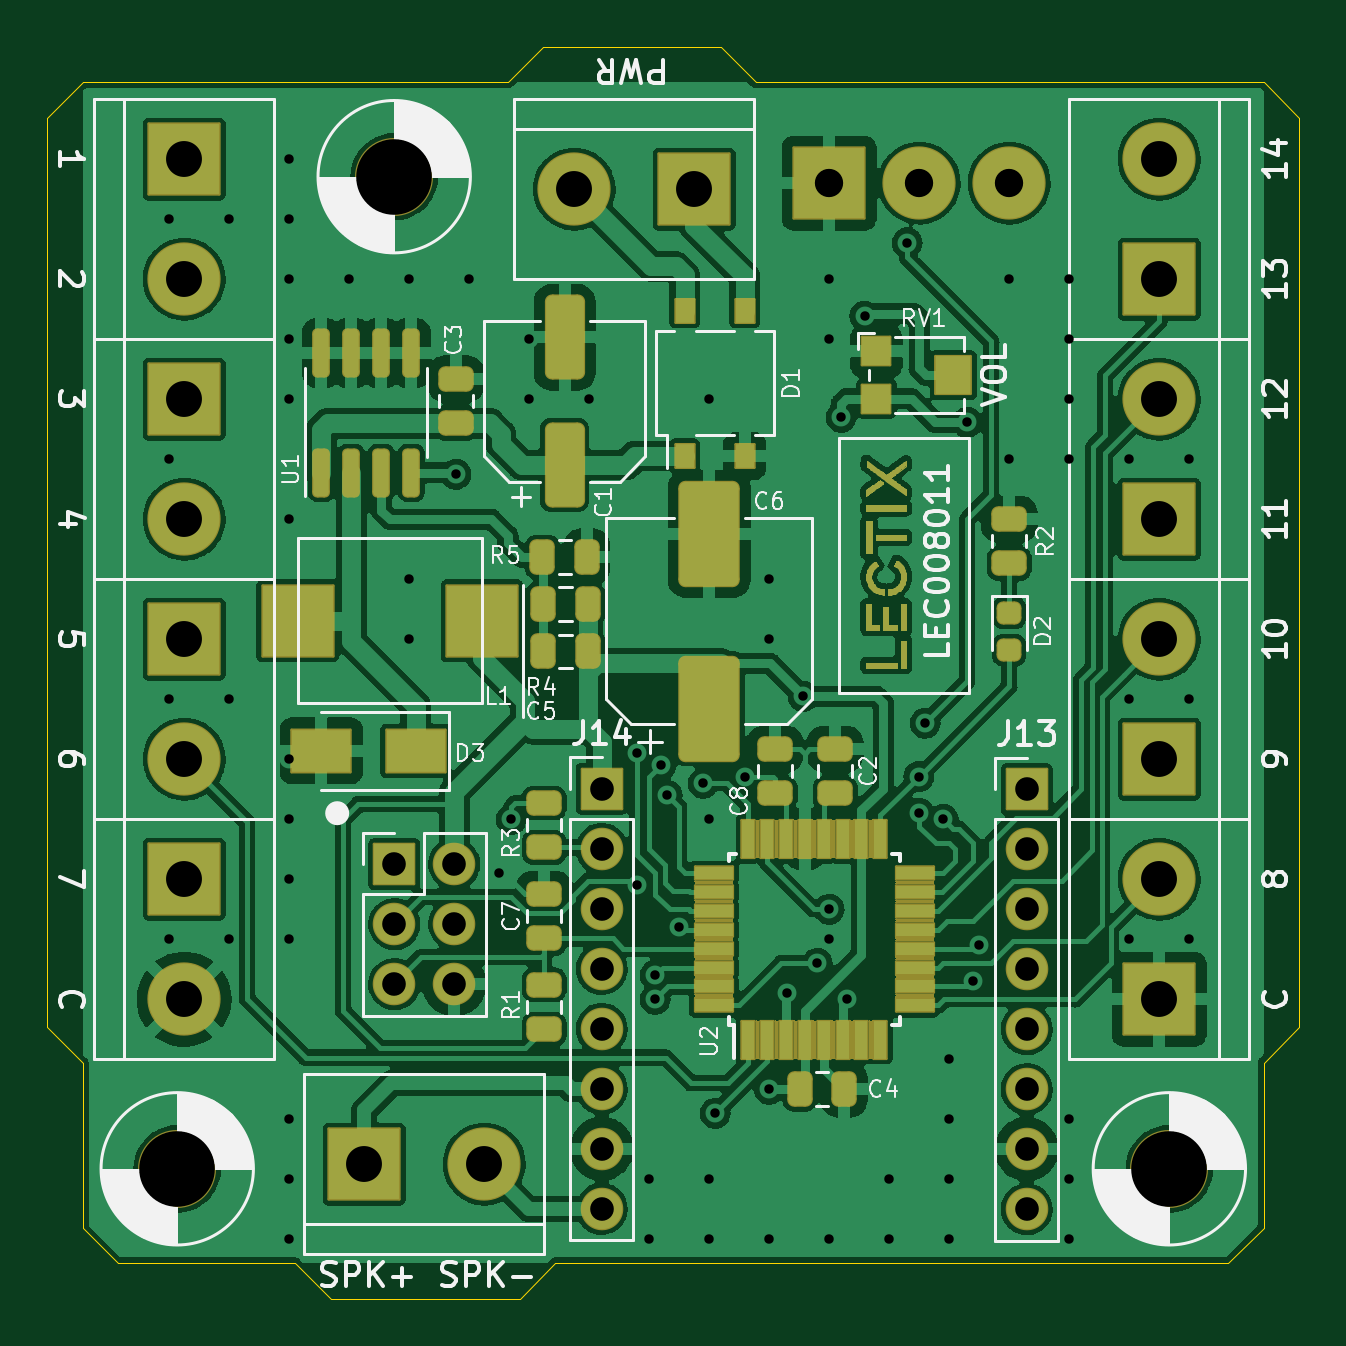
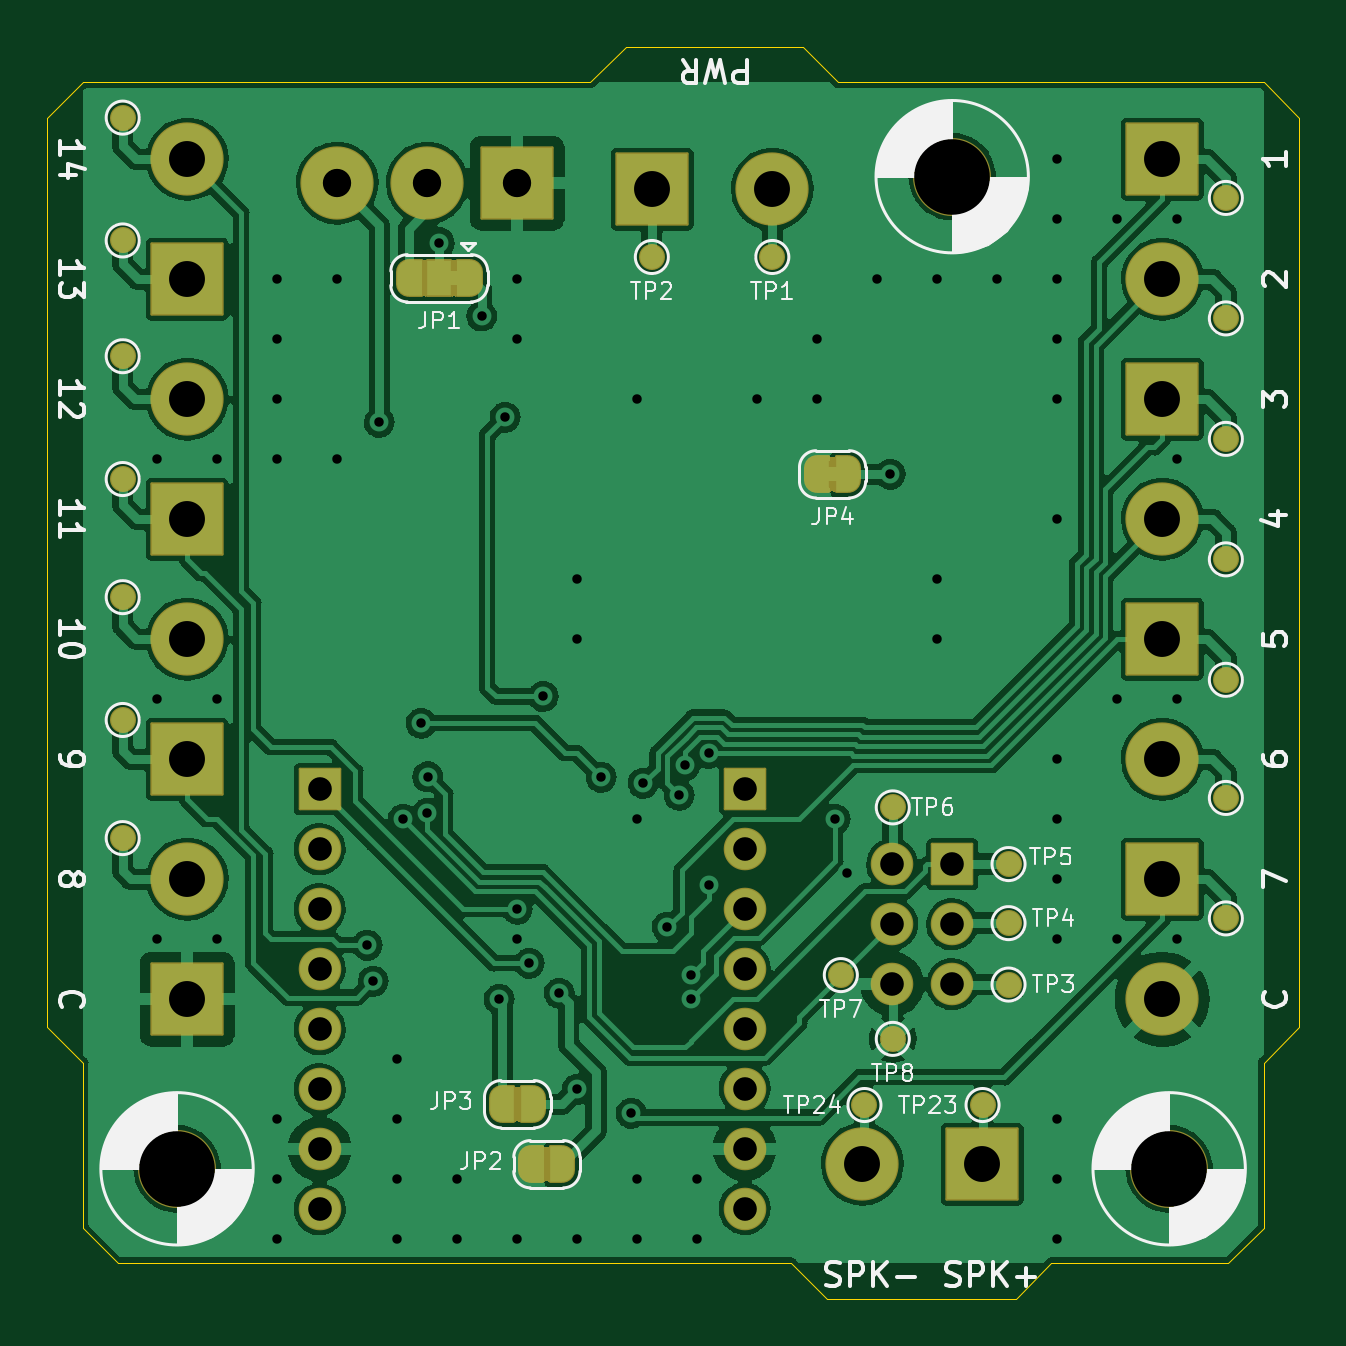
Circuit board: 10 layer files. Board 53.0 x 53.0 mm.
- bottom_copper: LEC008011-CuBottom.gbl (257649 bytes)
- top_copper: LEC008011-CuTop.gtl (348738 bytes)
- outline: LEC008011-EdgeCuts.gm1 (1604 bytes)
- bottom_mask: LEC008011-MaskBottom.gbs (12940 bytes)
- top_mask: LEC008011-MaskTop.gts (89553 bytes)
- paste: LEC008011-PasteBottom.gbp (546 bytes)
- paste: LEC008011-PasteTop.gtp (4643 bytes)
- bottom_silk: LEC008011-SilkBottom.gbo (29446 bytes)
- top_silk: LEC008011-SilkTop.gto (40729 bytes)
- drill: LEC008011.drl (2657 bytes)

=== bottom_copper: LEC008011-CuBottom.gbl (257649 bytes, source omitted) ===
=== top_copper: LEC008011-CuTop.gtl (348738 bytes, source omitted) ===
=== outline: LEC008011-EdgeCuts.gm1 ===
G04 #@! TF.GenerationSoftware,KiCad,Pcbnew,6.0.9-8da3e8f707~116~ubuntu20.04.1*
G04 #@! TF.CreationDate,2023-04-24T17:25:30+00:00*
G04 #@! TF.ProjectId,LEC008011,4c454330-3038-4303-9131-2e6b69636164,rev?*
G04 #@! TF.SameCoordinates,Original*
G04 #@! TF.FileFunction,Profile,NP*
%FSLAX46Y46*%
G04 Gerber Fmt 4.6, Leading zero omitted, Abs format (unit mm)*
G04 Created by KiCad (PCBNEW 6.0.9-8da3e8f707~116~ubuntu20.04.1) date 2023-04-24 17:25:30*
%MOMM*%
%LPD*%
G01*
G04 APERTURE LIST*
G04 #@! TA.AperFunction,Profile*
%ADD10C,0.050000*%
G04 #@! TD*
G04 APERTURE END LIST*
D10*
X70000000Y-93500000D02*
X70000000Y-86500000D01*
X79000000Y-95000000D02*
X71500000Y-95000000D01*
X121500000Y-46500000D02*
X120000000Y-45000000D01*
X98500000Y-45000000D02*
X120000000Y-45000000D01*
X120000000Y-93500000D02*
X118500000Y-95000000D01*
X68500000Y-46500000D02*
X68500000Y-85000000D01*
X68500000Y-85000000D02*
X70000000Y-86500000D01*
X70000000Y-45000000D02*
X88000000Y-45000000D01*
X70000000Y-93500000D02*
X71500000Y-95000000D01*
X98500000Y-45000000D02*
X97000000Y-43500000D01*
X80500000Y-96500000D02*
X88500000Y-96500000D01*
X121500000Y-47500000D02*
X121500000Y-46500000D01*
X88500000Y-96500000D02*
X90000000Y-95000000D01*
X120000000Y-86500000D02*
X121500000Y-85000000D01*
X121500000Y-85000000D02*
X121500000Y-47500000D01*
X97000000Y-43500000D02*
X89500000Y-43500000D01*
X120000000Y-86500000D02*
X120000000Y-93500000D01*
X89500000Y-43500000D02*
X88000000Y-45000000D01*
X118500000Y-95000000D02*
X90000000Y-95000000D01*
X79000000Y-95000000D02*
X80500000Y-96500000D01*
X70000000Y-45000000D02*
X68500000Y-46500000D01*
M02*

=== bottom_mask: LEC008011-MaskBottom.gbs (12940 bytes, source omitted) ===
=== top_mask: LEC008011-MaskTop.gts (89553 bytes, source omitted) ===
=== paste: LEC008011-PasteBottom.gbp ===
G04 #@! TF.GenerationSoftware,KiCad,Pcbnew,6.0.9-8da3e8f707~116~ubuntu20.04.1*
G04 #@! TF.CreationDate,2023-04-24T17:25:30+00:00*
G04 #@! TF.ProjectId,LEC008011,4c454330-3038-4303-9131-2e6b69636164,rev?*
G04 #@! TF.SameCoordinates,Original*
G04 #@! TF.FileFunction,Paste,Bot*
G04 #@! TF.FilePolarity,Positive*
%FSLAX46Y46*%
G04 Gerber Fmt 4.6, Leading zero omitted, Abs format (unit mm)*
G04 Created by KiCad (PCBNEW 6.0.9-8da3e8f707~116~ubuntu20.04.1) date 2023-04-24 17:25:30*
%MOMM*%
%LPD*%
G01*
G04 APERTURE LIST*
G04 APERTURE END LIST*
M02*

=== paste: LEC008011-PasteTop.gtp ===
G04 #@! TF.GenerationSoftware,KiCad,Pcbnew,6.0.9-8da3e8f707~116~ubuntu20.04.1*
G04 #@! TF.CreationDate,2023-04-24T17:25:30+00:00*
G04 #@! TF.ProjectId,LEC008011,4c454330-3038-4303-9131-2e6b69636164,rev?*
G04 #@! TF.SameCoordinates,Original*
G04 #@! TF.FileFunction,Paste,Top*
G04 #@! TF.FilePolarity,Positive*
%FSLAX46Y46*%
G04 Gerber Fmt 4.6, Leading zero omitted, Abs format (unit mm)*
G04 Created by KiCad (PCBNEW 6.0.9-8da3e8f707~116~ubuntu20.04.1) date 2023-04-24 17:25:30*
%MOMM*%
%LPD*%
G01*
G04 APERTURE LIST*
G04 Aperture macros list*
%AMRoundRect*
0 Rectangle with rounded corners*
0 $1 Rounding radius*
0 $2 $3 $4 $5 $6 $7 $8 $9 X,Y pos of 4 corners*
0 Add a 4 corners polygon primitive as box body*
4,1,4,$2,$3,$4,$5,$6,$7,$8,$9,$2,$3,0*
0 Add four circle primitives for the rounded corners*
1,1,$1+$1,$2,$3*
1,1,$1+$1,$4,$5*
1,1,$1+$1,$6,$7*
1,1,$1+$1,$8,$9*
0 Add four rect primitives between the rounded corners*
20,1,$1+$1,$2,$3,$4,$5,0*
20,1,$1+$1,$4,$5,$6,$7,0*
20,1,$1+$1,$6,$7,$8,$9,0*
20,1,$1+$1,$8,$9,$2,$3,0*%
G04 Aperture macros list end*
%ADD10RoundRect,0.243750X0.456250X-0.243750X0.456250X0.243750X-0.456250X0.243750X-0.456250X-0.243750X0*%
%ADD11RoundRect,0.243750X-0.243750X-0.456250X0.243750X-0.456250X0.243750X0.456250X-0.243750X0.456250X0*%
%ADD12RoundRect,0.250000X1.000000X-1.950000X1.000000X1.950000X-1.000000X1.950000X-1.000000X-1.950000X0*%
%ADD13RoundRect,0.218750X-0.256250X0.218750X-0.256250X-0.218750X0.256250X-0.218750X0.256250X0.218750X0*%
%ADD14R,0.550000X1.600000*%
%ADD15R,1.600000X0.550000*%
%ADD16R,1.200000X1.200000*%
%ADD17R,1.500000X1.600000*%
%ADD18RoundRect,0.243750X0.243750X0.456250X-0.243750X0.456250X-0.243750X-0.456250X0.243750X-0.456250X0*%
%ADD19R,2.500000X1.800000*%
%ADD20R,3.000000X3.000000*%
%ADD21RoundRect,0.162500X0.162500X-0.825000X0.162500X0.825000X-0.162500X0.825000X-0.162500X-0.825000X0*%
%ADD22RoundRect,0.250000X0.550000X-1.500000X0.550000X1.500000X-0.550000X1.500000X-0.550000X-1.500000X0*%
%ADD23R,0.800000X1.000000*%
G04 APERTURE END LIST*
D10*
G04 #@! TO.C,C2*
X101854000Y-75105500D03*
X101854000Y-73230500D03*
G04 #@! TD*
G04 #@! TO.C,C3*
X85800000Y-59437500D03*
X85800000Y-57562500D03*
G04 #@! TD*
D11*
G04 #@! TO.C,C4*
X100360000Y-87630000D03*
X102235000Y-87630000D03*
G04 #@! TD*
D12*
G04 #@! TO.C,C6*
X96520000Y-71518000D03*
X96520000Y-64118000D03*
G04 #@! TD*
D10*
G04 #@! TO.C,C7*
X89535000Y-81250000D03*
X89535000Y-79375000D03*
G04 #@! TD*
D13*
G04 #@! TO.C,D2*
X109220000Y-67460000D03*
X109220000Y-69035000D03*
G04 #@! TD*
D10*
G04 #@! TO.C,R1*
X89535000Y-85090000D03*
X89535000Y-83215000D03*
G04 #@! TD*
G04 #@! TO.C,R2*
X109220000Y-65375000D03*
X109220000Y-63500000D03*
G04 #@! TD*
D14*
G04 #@! TO.C,U2*
X98165000Y-85530000D03*
X98965000Y-85530000D03*
X99765000Y-85530000D03*
X100565000Y-85530000D03*
X101365000Y-85530000D03*
X102165000Y-85530000D03*
X102965000Y-85530000D03*
X103765000Y-85530000D03*
D15*
X105215000Y-84080000D03*
X105215000Y-83280000D03*
X105215000Y-82480000D03*
X105215000Y-81680000D03*
X105215000Y-80880000D03*
X105215000Y-80080000D03*
X105215000Y-79280000D03*
X105215000Y-78480000D03*
D14*
X103765000Y-77030000D03*
X102965000Y-77030000D03*
X102165000Y-77030000D03*
X101365000Y-77030000D03*
X100565000Y-77030000D03*
X99765000Y-77030000D03*
X98965000Y-77030000D03*
X98165000Y-77030000D03*
D15*
X96715000Y-78480000D03*
X96715000Y-79280000D03*
X96715000Y-80080000D03*
X96715000Y-80880000D03*
X96715000Y-81680000D03*
X96715000Y-82480000D03*
X96715000Y-83280000D03*
X96715000Y-84080000D03*
G04 #@! TD*
D16*
G04 #@! TO.C,RV1*
X103600000Y-56400000D03*
D17*
X106850000Y-57400000D03*
D16*
X103600000Y-58400000D03*
G04 #@! TD*
D10*
G04 #@! TO.C,R3*
X89535000Y-77391500D03*
X89535000Y-75516500D03*
G04 #@! TD*
D18*
G04 #@! TO.C,C5*
X91375000Y-69100000D03*
X89500000Y-69100000D03*
G04 #@! TD*
D19*
G04 #@! TO.C,D3*
X84100000Y-73300000D03*
X80100000Y-73300000D03*
G04 #@! TD*
D20*
G04 #@! TO.C,L1*
X86900000Y-67800000D03*
X79100000Y-67800000D03*
G04 #@! TD*
D18*
G04 #@! TO.C,R4*
X91375000Y-67100000D03*
X89500000Y-67100000D03*
G04 #@! TD*
D11*
G04 #@! TO.C,R5*
X89462500Y-65100000D03*
X91337500Y-65100000D03*
G04 #@! TD*
D21*
G04 #@! TO.C,U1*
X80095000Y-61537500D03*
X81365000Y-61537500D03*
X82635000Y-61537500D03*
X83905000Y-61537500D03*
X83905000Y-56462500D03*
X82635000Y-56462500D03*
X81365000Y-56462500D03*
X80095000Y-56462500D03*
G04 #@! TD*
D22*
G04 #@! TO.C,C1*
X90400000Y-61200000D03*
X90400000Y-55800000D03*
G04 #@! TD*
D10*
G04 #@! TO.C,C8*
X99314000Y-75105500D03*
X99314000Y-73230500D03*
G04 #@! TD*
D23*
G04 #@! TO.C,D1*
X95480000Y-60825000D03*
X98020000Y-60825000D03*
X98020000Y-54675000D03*
X95480000Y-54675000D03*
G04 #@! TD*
M02*

=== bottom_silk: LEC008011-SilkBottom.gbo (29446 bytes, source omitted) ===
=== top_silk: LEC008011-SilkTop.gto (40729 bytes, source omitted) ===
=== drill: LEC008011.drl ===
M48
; DRILL file {KiCad 6.0.9-8da3e8f707~116~ubuntu20.04.1} date Mon Apr 24 17:25:30 2023
; FORMAT={-:-/ absolute / metric / decimal}
; #@! TF.CreationDate,2023-04-24T17:25:30+00:00
; #@! TF.GenerationSoftware,Kicad,Pcbnew,6.0.9-8da3e8f707~116~ubuntu20.04.1
; #@! TF.FileFunction,MixedPlating,1,2
FMAT,2
METRIC
; #@! TA.AperFunction,Plated,PTH,ViaDrill
T1C0.400
; #@! TA.AperFunction,Plated,PTH,ComponentDrill
T2C1.000
; #@! TA.AperFunction,Plated,PTH,ComponentDrill
T3C1.199
; #@! TA.AperFunction,Plated,PTH,ComponentDrill
T4C1.520
; #@! TA.AperFunction,NonPlated,NPTH,ComponentDrill
T5C3.200
%
G90
G05
T1
X73.66Y-50.8
X73.66Y-60.96
X73.66Y-71.12
X73.66Y-81.28
X76.2Y-50.8
X76.2Y-71.12
X76.2Y-81.28
X78.74Y-48.26
X78.74Y-50.8
X78.74Y-53.34
X78.74Y-55.88
X78.74Y-58.42
X78.74Y-63.5
X78.74Y-73.66
X78.74Y-76.2
X78.74Y-78.74
X78.74Y-81.28
X78.74Y-88.9
X78.74Y-91.44
X78.74Y-93.98
X81.28Y-53.34
X83.82Y-53.34
X83.82Y-66.04
X83.82Y-68.58
X85.8Y-61.6
X86.36Y-53.34
X87.63Y-78.486
X88.138Y-76.2
X88.9Y-55.88
X88.9Y-58.42
X91.44Y-58.42
X93.472Y-73.406
X93.472Y-78.994
X93.98Y-91.44
X93.98Y-93.98
X94.234Y-82.804
X94.234Y-83.82
X94.488Y-73.914
X94.742Y-75.184
X95.25Y-80.772
X96.266Y-74.676
X96.52Y-58.42
X96.52Y-76.2
X96.52Y-91.44
X96.52Y-93.98
X96.774Y-88.646
X98.044Y-74.422
X99.06Y-66.04
X99.06Y-68.58
X99.06Y-87.63
X99.06Y-93.98
X99.822Y-83.566
X100.5Y-71.0
X101.092Y-82.296
X101.6Y-53.34
X101.6Y-55.88
X101.6Y-80.01
X101.6Y-81.28
X101.6Y-93.98
X102.108Y-59.182
X102.362Y-83.82
X103.1Y-54.9
X104.14Y-91.44
X104.14Y-93.98
X104.9Y-51.8
X105.391Y-74.403
X105.41Y-75.946
X105.664Y-72.136
X106.426Y-76.2
X106.68Y-86.36
X106.68Y-88.9
X106.68Y-91.44
X106.68Y-93.98
X107.442Y-59.4
X107.696Y-83.058
X107.95Y-81.534
X109.22Y-53.34
X109.22Y-60.96
X111.76Y-53.34
X111.76Y-55.88
X111.76Y-58.42
X111.76Y-60.96
X111.76Y-88.9
X111.76Y-91.44
X111.76Y-93.98
X114.3Y-60.96
X114.3Y-71.12
X114.3Y-81.28
X116.84Y-60.96
X116.84Y-71.12
X116.84Y-81.28
T2
X83.185Y-78.105
X83.185Y-80.645
X83.185Y-83.185
X85.725Y-78.105
X85.725Y-80.645
X85.725Y-83.185
X91.97Y-74.91
X91.97Y-77.45
X91.97Y-79.99
X91.97Y-82.53
X91.97Y-85.07
X91.97Y-87.61
X91.97Y-90.15
X91.97Y-92.69
X109.96Y-74.93
X109.96Y-77.47
X109.96Y-80.01
X109.96Y-82.55
X109.96Y-85.09
X109.96Y-87.63
X109.96Y-90.17
X109.96Y-92.71
T3
X101.6Y-49.276
X105.41Y-49.276
X109.22Y-49.276
T4
X74.295Y-48.26
X74.295Y-53.34
X74.295Y-58.42
X74.295Y-63.5
X74.295Y-68.58
X74.295Y-73.66
X74.295Y-78.74
X74.295Y-83.82
X81.915Y-90.805
X86.995Y-90.805
X90.805Y-49.53
X95.885Y-49.53
X115.57Y-48.26
X115.57Y-53.34
X115.57Y-58.42
X115.57Y-63.5
X115.57Y-68.58
X115.57Y-73.66
X115.57Y-78.74
X115.57Y-83.82
T5
X74.0Y-91.0
X83.185Y-49.0
X116.0Y-91.0
T0
M30

